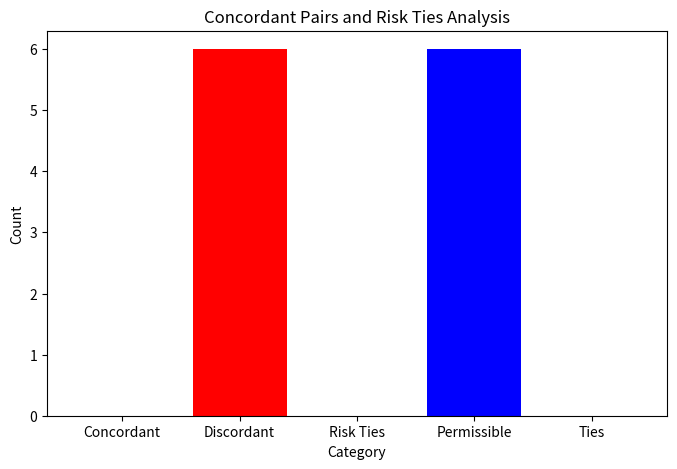

This chart was generated by the following Python code:
def analyze_concordant_pairs(times, risks):
    n = len(times)
    concordant = 0
    discordant = 0
    risk_ties = 0
    permissible = 0
    ties = 0

    for i in range(n):
        for j in range(i + 1, n):
            if times[i] != times[j]:
                permissible += 1
                if (times[i] < times[j] and risks[i] < risks[j]) or (times[i] > times[j] and risks[i] > risks[j]):
                    concordant += 1
                elif (times[i] < times[j] and risks[i] > risks[j]) or (times[i] > times[j] and risks[i] < risks[j]):
                    discordant += 1
                elif risks[i] == risks[j]:
                    risk_ties += 1
            else:
                ties += 1

    return concordant, discordant, risk_ties, permissible, ties


# Example Data
times = [1, 2, 3, 4]
risks = [4, 3, 2, 1]

# Analyze
concordant, discordant, risk_ties, permissible, ties = analyze_concordant_pairs(times, risks)

# Output
print("Concordant Pairs:", concordant)
print("Discordant Pairs:", discordant)
print("Risk Ties:", risk_ties)
print("Permissible Pairs:", permissible)
print("Ties:", ties)

# Example: These values should come from your actual logic
concordant = 0
discordant = 6
risk_ties = 0
permissible = 6
ties = 0

import matplotlib.pyplot as plt

labels = ['Concordant', 'Discordant', 'Risk Ties', 'Permissible', 'Ties']
values = [concordant, discordant, risk_ties, permissible, ties]
colors = ['green', 'red', 'orange', 'blue', 'gray']

plt.figure(figsize=(8, 5))
plt.bar(labels, values, color=colors)
plt.title('Concordant Pairs and Risk Ties Analysis')
plt.ylabel('Count')
plt.xlabel('Category')
plt.savefig('output.png')  # This creates a new image file
plt.show()
